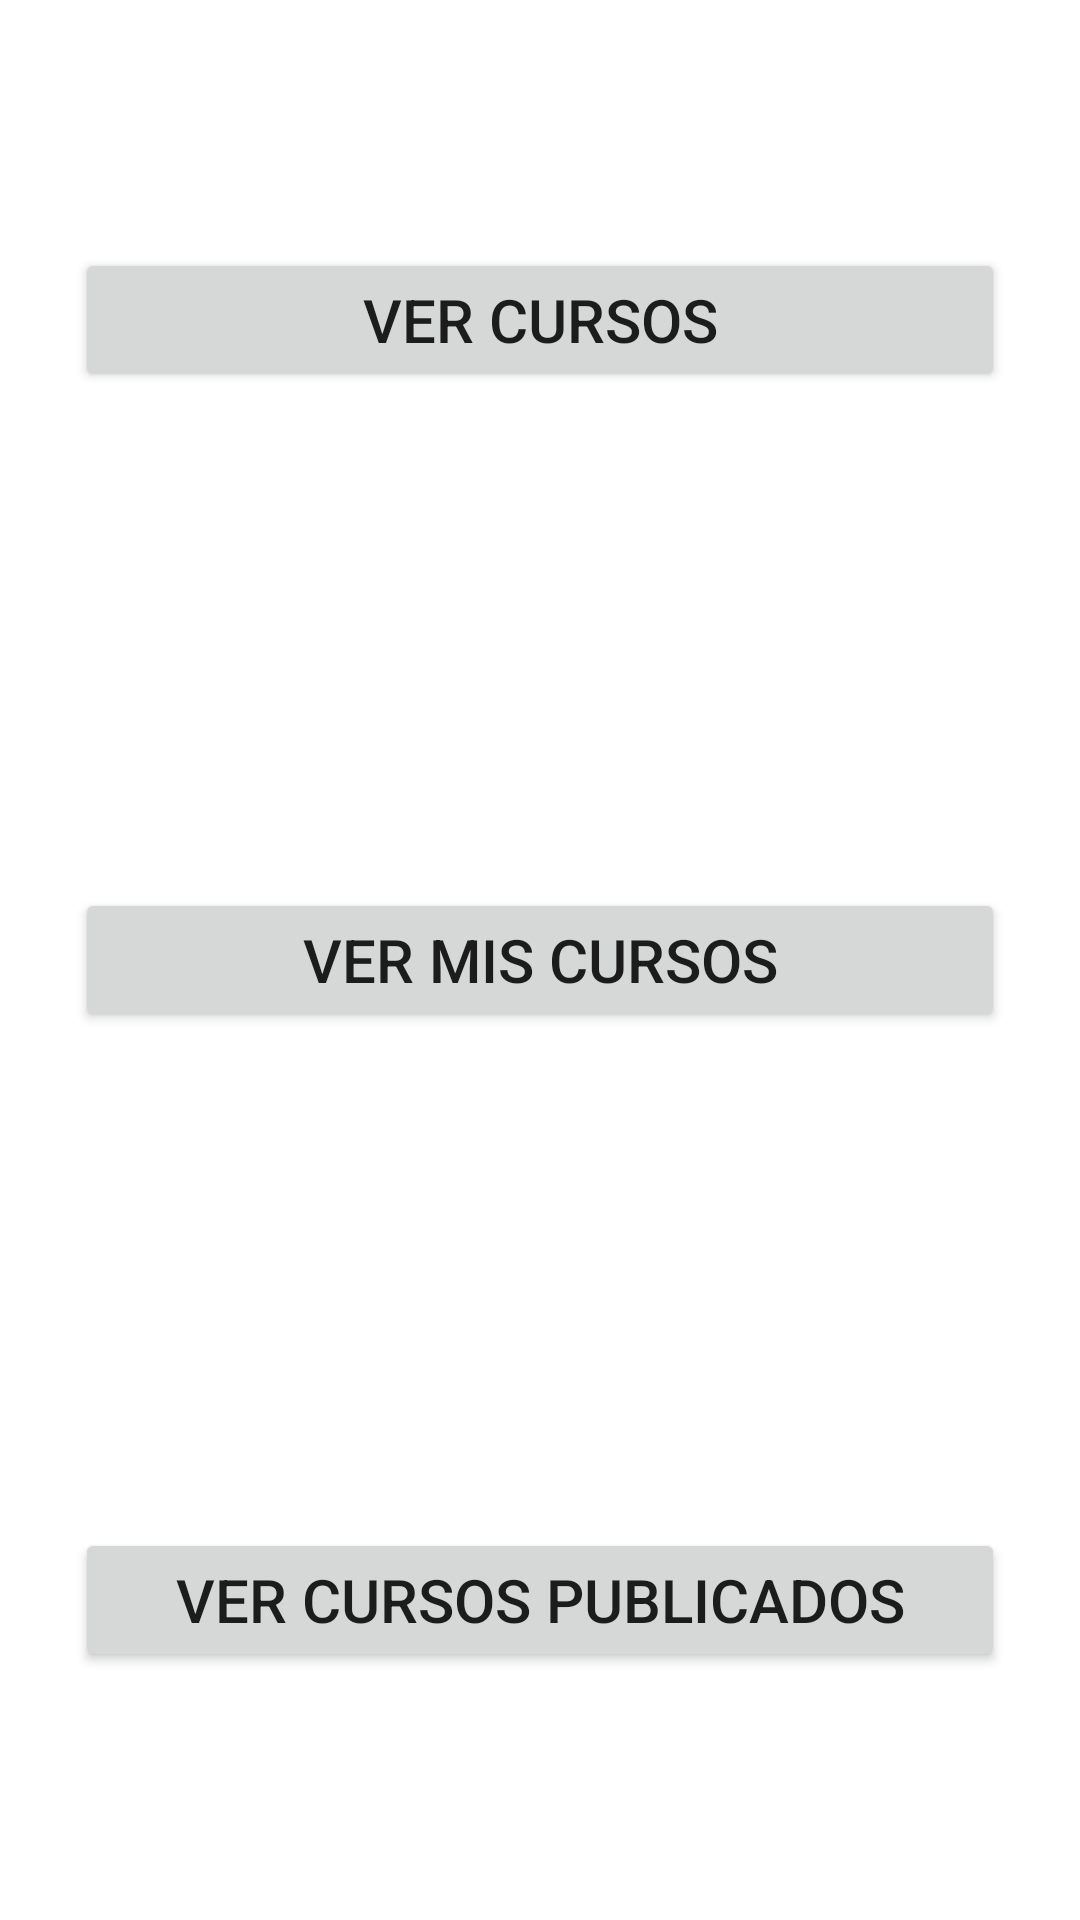

Layout XML and referenced resources for this Android screen:
<!-- AndroidManifest.xml: application theme Theme.ECurso -->
<!-- res/layout/menu_principal_usuario_activity.xml -->
<?xml version="1.0" encoding="utf-8"?>
<RelativeLayout xmlns:android="http://schemas.android.com/apk/res/android"
    android:layout_width="match_parent"
    android:layout_height="match_parent">

    <LinearLayout
        android:layout_width="match_parent"
        android:layout_height="match_parent"
        android:orientation="vertical">

        <LinearLayout
            android:layout_width="match_parent"
            android:layout_height="wrap_content"
            android:layout_weight="0.3"
            android:gravity="center"
            android:orientation="horizontal">

            <Button
                android:id="@+id/btVerCursosGenerales"
                android:layout_width="wrap_content"
                android:layout_height="wrap_content"
                android:layout_weight="0"
                android:width="310dip"
                android:text="@string/verCursos"
                android:textSize="20sp" />
        </LinearLayout>

        <LinearLayout
            android:layout_width="match_parent"
            android:layout_height="wrap_content"
            android:layout_weight="0.3"
            android:gravity="center"
            android:orientation="horizontal">

            <Button
                android:id="@+id/btVerCursosApuntados"
                android:layout_width="wrap_content"
                android:layout_height="wrap_content"
                android:layout_weight="0"
                android:width="310dip"
                android:text="@string/verMisCursos"
                android:textSize="20sp" />
        </LinearLayout>

        <LinearLayout
            android:id="@+id/linearLayoutCursosPublicados"
            android:layout_width="match_parent"
            android:layout_height="wrap_content"
            android:layout_weight="0.3"
            android:gravity="center"
            android:orientation="horizontal"
            android:visibility="visible">

            <Button
                android:id="@+id/btVerCursosPublicados"
                android:layout_width="wrap_content"
                android:layout_height="wrap_content"
                android:layout_weight="0"
                android:width="310dip"
                android:text="@string/verCursosPublicados"
                android:textSize="20sp" />
        </LinearLayout>

    </LinearLayout>

</RelativeLayout>
<!-- resources referenced by this layout -->
<resources>
  <string name="verCursos">Ver Cursos</string>
  <string name="verCursosPublicados">Ver Cursos Publicados</string>
  <string name="verMisCursos">Ver Mis Cursos</string>
  <style name="Theme.ECurso" parent="Theme.MaterialComponents.DayNight.DarkActionBar">
          
          <item name="colorPrimary">@color/purple_500</item>
          <item name="colorPrimaryVariant">@color/purple_700</item>
          <item name="colorOnPrimary">@color/white</item>
          
          <item name="colorSecondary">@color/teal_200</item>
          <item name="colorSecondaryVariant">@color/teal_700</item>
          <item name="colorOnSecondary">@color/black</item>
          
          <item name="android:statusBarColor" tools:targetApi="l">?attr/colorPrimaryVariant</item>
          
      </style>
  <!-- not gathered from this repository: default colours our renderer supplied (Android Studio template values) -->
  <color name="purple_500">#FF6200EE</color>
  <color name="purple_700">#FF3700B3</color>
  <color name="teal_200">#FF03DAC5</color>
  <color name="teal_700">#FF018786</color>
  <color name="black">#FF000000</color>
  <color name="white">#FFFFFFFF</color>
</resources>
